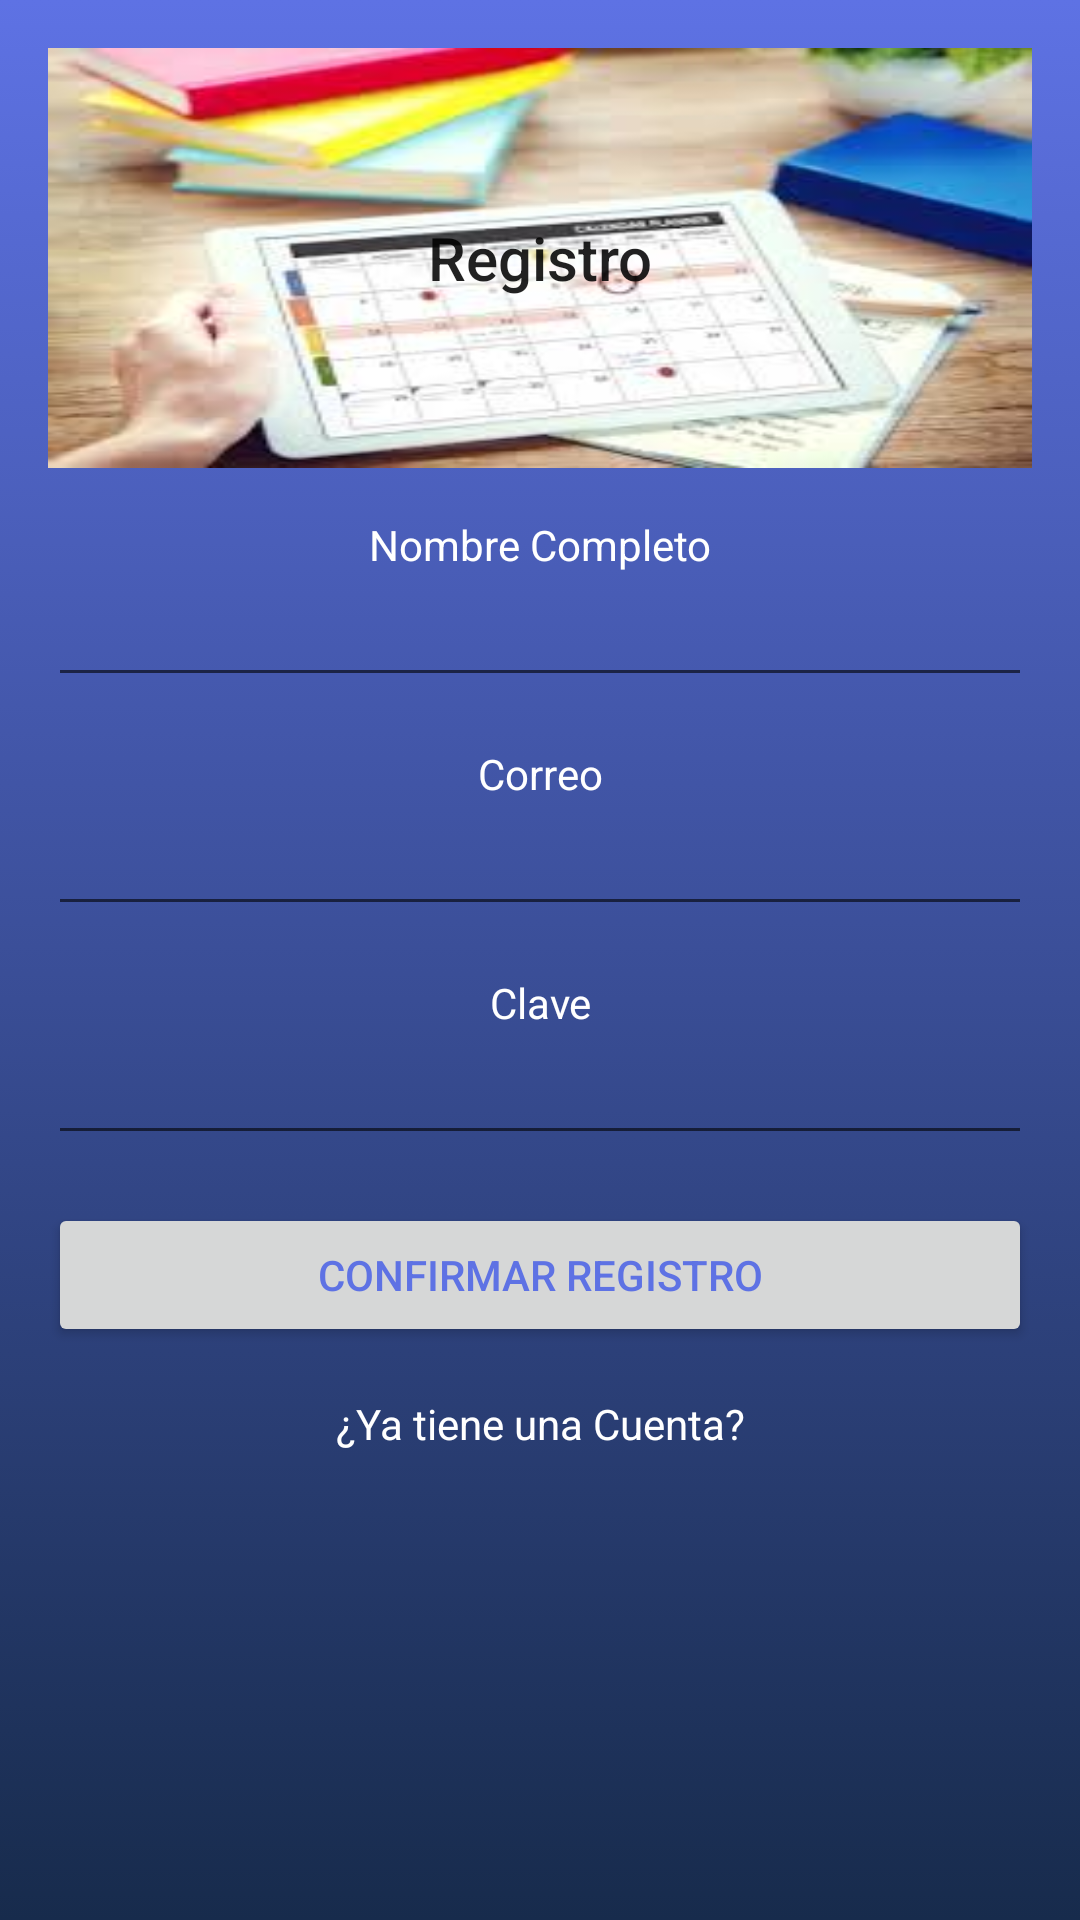

Here is an Android app screen rendered from its layout file. Give the layout XML and the strings, colors and styles it references.
<!-- AndroidManifest.xml: application theme AppTheme -->
<!-- res/layout/activity_register.xml -->
<?xml version="1.0" encoding="utf-8"?>
<LinearLayout xmlns:android="http://schemas.android.com/apk/res/android"
    xmlns:app="http://schemas.android.com/apk/res-auto"
    xmlns:tools="http://schemas.android.com/tools"
    android:layout_width="match_parent"
    android:layout_height="match_parent"
    android:orientation="vertical"
    android:padding="16dp"
    android:background="@drawable/bg_gradient"
    tools:context=".ui.RegisterActivity">

    <TextView
        android:layout_width="match_parent"
        android:layout_height="0dp"
        android:layout_weight="1"
        android:gravity="center"
        android:text="@string/label_register"
        android:background="@drawable/background_login"
        android:textAppearance="@style/TextAppearance.AppCompat.Title"></TextView>
    <LinearLayout
        android:orientation="vertical"
        android:layout_width="match_parent"
        android:layout_height="wrap_content"
        android:layout_weight="1">

        <TextView
            android:layout_width="match_parent"
            android:layout_height="wrap_content"
            android:layout_marginTop="16dp"
            android:gravity="center"
            android:textColor="@color/white"
            android:text="@string/label_name"></TextView>

        <EditText
            android:textColor="@color/white"
            android:layout_width="match_parent"
            android:layout_height="wrap_content"
            android:inputType="textPersonName"/>

        <TextView
            android:layout_width="match_parent"
            android:layout_height="wrap_content"
            android:layout_marginTop="16dp"
            android:gravity="center"
            android:textColor="@color/white"
            android:text="@string/label_email"></TextView>

        <EditText
            android:textColor="@color/white"
            android:layout_width="match_parent"
            android:layout_height="wrap_content"
            android:inputType="textEmailAddress"/>

        <TextView
            android:layout_width="match_parent"
            android:layout_height="wrap_content"
            android:layout_marginTop="16dp"
            android:gravity="center"
            android:textColor="@color/white"
            android:text="@string/label_password"></TextView>

        <EditText
            android:textColor="@color/white"
            android:layout_width="match_parent"
            android:layout_height="wrap_content"
            android:inputType="textPassword"/>

        <Button
            android:layout_width="match_parent"
            android:layout_height="wrap_content"
            android:layout_marginTop="16dp"
            android:text="@string/btn_register"
            style="@style/TextAppearance.AppCompat.Widget.Button.Borderless.Colored"></Button>

        <TextView
            android:id="@+id/tvGoToLogin"
            android:layout_width="match_parent"
            android:layout_height="wrap_content"
            android:gravity="center"
            android:layout_marginTop="16dp"
            android:text="@string/label_go_to_login"
            android:textColor="@color/white"></TextView>/>
    </LinearLayout>

</LinearLayout>
<!-- resources referenced by this layout -->
<resources>
  <color name="white">#fff</color>
  <!-- drawable background_login: jpg bitmap (drawable, 8487 bytes) -->
  <!-- drawable bg_gradient (drawable) -->
  <?xml version="1.0" encoding="utf-8"?>
  <selector xmlns:android="http://schemas.android.com/apk/res/android">
      <item>
          <shape>
              <gradient android:angle="90"
                  android:startColor="@color/colorPrimaryDark"
                  android:endColor="@color/colorPrimary"
                  android:type="linear"></gradient>
          </shape>
      </item>
  </selector>
  <string name="btn_register">Confirmar Registro</string>
  <string name="label_email">Correo</string>
  <string name="label_go_to_login">¿Ya tiene una Cuenta?</string>
  <string name="label_name">Nombre Completo</string>
  <string name="label_password">Clave</string>
  <string name="label_register">Registro</string>
  <style name="AppTheme" parent="Theme.AppCompat.Light.DarkActionBar">
          
          <item name="colorPrimary">@color/colorPrimary</item>
          <item name="colorPrimaryDark">@color/colorPrimaryDark</item>
          <item name="colorAccent">@color/colorAccent</item>
      </style>
  <color name="colorPrimaryDark">#172B4C</color>
  <color name="colorPrimary">#5E72E4</color>
  <color name="colorAccent">#5E72E4</color>
</resources>
